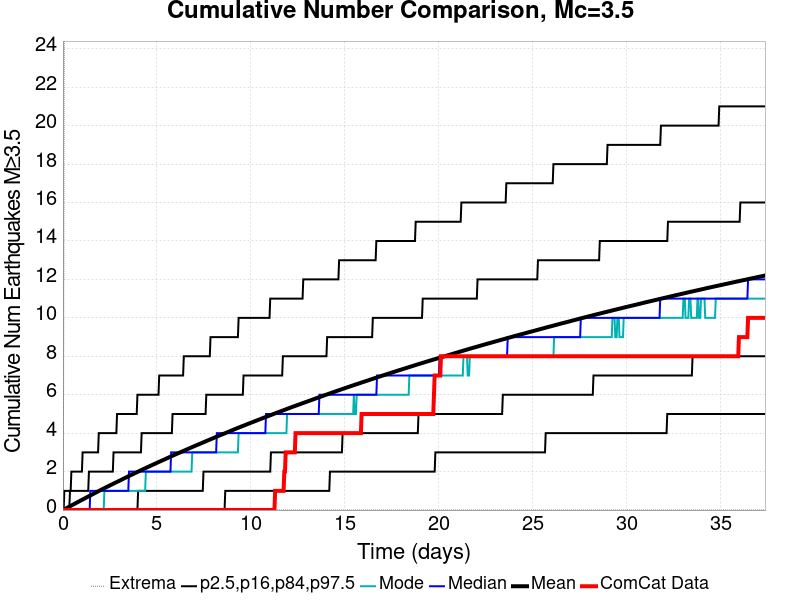

The table this chart was drawn from, first rows:
Time (days), ComCat Data, Simulation Mean, Simulation Median, Simulation Mode, Simulation Minimum, Simulation Maximum, 2.5 %-ile, 16 %-ile, 84 %-ile, 97.5 %-ile
0.0, 0.0, 0.0, 0.0, 0.0, 0.0, 0.0, 0.0, 0.0, 0.0, 0.0
0.03738, 0.0, 0.01856, 0.0, 0.0, 0.0, 7.0, 0.0, 0.0, 0.0, 0.0
0.07477, 0.0, 0.03833, 0.0, 0.0, 0.0, 27.0, 0.0, 0.0, 0.0, 1.0
0.1122, 0.0, 0.05806, 0.0, 0.0, 0.0, 30.0, 0.0, 0.0, 0.0, 1.0
0.1495, 0.0, 0.07813, 0.0, 0.0, 0.0, 32.0, 0.0, 0.0, 0.0, 1.0
0.1869, 0.0, 0.09727, 0.0, 0.0, 0.0, 34.0, 0.0, 0.0, 0.0, 1.0
0.2243, 0.0, 0.1163, 0.0, 0.0, 0.0, 34.0, 0.0, 0.0, 0.0, 1.0
0.2617, 0.0, 0.1357, 0.0, 0.0, 0.0, 45.0, 0.0, 0.0, 0.0, 1.0
0.2991, 0.0, 0.1561, 0.0, 0.0, 0.0, 50.0, 0.0, 0.0, 0.0, 1.0
0.3365, 0.0, 0.1759, 0.0, 0.0, 0.0, 52.0, 0.0, 0.0, 0.0, 1.0
0.3738, 0.0, 0.1963, 0.0, 0.0, 0.0, 53.0, 0.0, 0.0, 1.0, 1.0
0.4112, 0.0, 0.2159, 0.0, 0.0, 0.0, 53.0, 0.0, 0.0, 1.0, 1.0
0.4486, 0.0, 0.2355, 0.0, 0.0, 0.0, 53.0, 0.0, 0.0, 1.0, 2.0
0.486, 0.0, 0.2552, 0.0, 0.0, 0.0, 53.0, 0.0, 0.0, 1.0, 2.0
0.5234, 0.0, 0.2747, 0.0, 0.0, 0.0, 56.0, 0.0, 0.0, 1.0, 2.0
0.5608, 0.0, 0.2944, 0.0, 0.0, 0.0, 56.0, 0.0, 0.0, 1.0, 2.0
0.5982, 0.0, 0.3143, 0.0, 0.0, 0.0, 56.0, 0.0, 0.0, 1.0, 2.0
0.6355, 0.0, 0.3341, 0.0, 0.0, 0.0, 56.0, 0.0, 0.0, 1.0, 2.0
0.6729, 0.0, 0.3535, 0.0, 0.0, 0.0, 56.0, 0.0, 0.0, 1.0, 2.0
0.7103, 0.0, 0.3733, 0.0, 0.0, 0.0, 57.0, 0.0, 0.0, 1.0, 2.0
0.7477, 0.0, 0.3925, 0.0, 0.0, 0.0, 58.0, 0.0, 0.0, 1.0, 2.0
0.7851, 0.0, 0.4121, 0.0, 0.0, 0.0, 58.0, 0.0, 0.0, 1.0, 2.0
0.8225, 0.0, 0.4316, 0.0, 0.0, 0.0, 58.0, 0.0, 0.0, 1.0, 2.0
0.8598, 0.0, 0.4505, 0.0, 0.0, 0.0, 58.0, 0.0, 0.0, 1.0, 2.0
0.8972, 0.0, 0.4702, 0.0, 0.0, 0.0, 60.0, 0.0, 0.0, 1.0, 2.0
0.9346, 0.0, 0.4904, 0.0, 0.0, 0.0, 60.0, 0.0, 0.0, 1.0, 2.0
0.972, 0.0, 0.5096, 0.0, 0.0, 0.0, 61.0, 0.0, 0.0, 1.0, 2.0
1.009, 0.0, 0.5291, 0.0, 0.0, 0.0, 61.0, 0.0, 0.0, 1.0, 2.0
1.047, 0.0, 0.5483, 0.0, 0.0, 0.0, 62.0, 0.0, 0.0, 1.0, 3.0
1.084, 0.0, 0.5681, 0.0, 0.0, 0.0, 62.0, 0.0, 0.0, 1.0, 3.0
1.122, 0.0, 0.5869, 0.0, 0.0, 0.0, 62.0, 0.0, 0.0, 1.0, 3.0
1.159, 0.0, 0.6057, 0.0, 0.0, 0.0, 62.0, 0.0, 0.0, 1.0, 3.0
1.196, 0.0, 0.625, 0.0, 0.0, 0.0, 62.0, 0.0, 0.0, 1.0, 3.0
1.234, 0.0, 0.645, 0.0, 0.0, 0.0, 63.0, 0.0, 0.0, 1.0, 3.0
1.271, 0.0, 0.6642, 0.0, 0.0, 0.0, 63.0, 0.0, 0.0, 1.0, 3.0
1.308, 0.0, 0.6841, 0.0, 0.0, 0.0, 67.0, 0.0, 0.0, 1.0, 3.0
1.346, 0.0, 0.7025, 0.0, 0.0, 0.0, 67.0, 0.0, 0.0, 1.0, 3.0
1.383, 0.0, 0.7225, 0.0, 0.0, 0.0, 68.0, 0.0, 0.0, 2.0, 3.0
1.421, 0.0, 0.7414, 0.0, 0.0, 0.0, 68.0, 0.0, 0.0, 2.0, 3.0
1.458, 0.0, 0.7606, 1.0, 0.0, 0.0, 68.0, 0.0, 0.0, 2.0, 3.0
1.495, 0.0, 0.7797, 1.0, 0.0, 0.0, 69.0, 0.0, 0.0, 2.0, 3.0
1.533, 0.0, 0.7983, 1.0, 0.0, 0.0, 69.0, 0.0, 0.0, 2.0, 3.0
1.57, 0.0, 0.8171, 1.0, 0.0, 0.0, 69.0, 0.0, 0.0, 2.0, 3.0
1.608, 0.0, 0.8368, 1.0, 0.0, 0.0, 69.0, 0.0, 0.0, 2.0, 3.0
1.645, 0.0, 0.856, 1.0, 0.0, 0.0, 69.0, 0.0, 0.0, 2.0, 3.0
1.682, 0.0, 0.8748, 1.0, 0.0, 0.0, 69.0, 0.0, 0.0, 2.0, 3.0
1.72, 0.0, 0.8941, 1.0, 0.0, 0.0, 69.0, 0.0, 0.0, 2.0, 3.0
1.757, 0.0, 0.9134, 1.0, 0.0, 0.0, 69.0, 0.0, 0.0, 2.0, 3.0
1.794, 0.0, 0.9322, 1.0, 0.0, 0.0, 69.0, 0.0, 0.0, 2.0, 3.0
1.832, 0.0, 0.9512, 1.0, 0.0, 0.0, 69.0, 0.0, 0.0, 2.0, 3.0
1.869, 0.0, 0.971, 1.0, 0.0, 0.0, 69.0, 0.0, 0.0, 2.0, 3.0
1.907, 0.0, 0.9899, 1.0, 0.0, 0.0, 69.0, 0.0, 0.0, 2.0, 4.0
1.944, 0.0, 1.009, 1.0, 0.0, 0.0, 70.0, 0.0, 0.0, 2.0, 4.0
1.981, 0.0, 1.028, 1.0, 0.0, 0.0, 70.0, 0.0, 0.0, 2.0, 4.0
2.019, 0.0, 1.047, 1.0, 0.0, 0.0, 71.0, 0.0, 0.0, 2.0, 4.0
2.056, 0.0, 1.066, 1.0, 0.0, 0.0, 71.0, 0.0, 0.0, 2.0, 4.0
2.094, 0.0, 1.084, 1.0, 0.0, 0.0, 71.0, 0.0, 0.0, 2.0, 4.0
2.131, 0.0, 1.102, 1.0, 0.0, 0.0, 71.0, 0.0, 0.0, 2.0, 4.0
2.168, 0.0, 1.12, 1.0, 0.0, 0.0, 71.0, 0.0, 0.0, 2.0, 4.0
2.206, 0.0, 1.139, 1.0, 1.0, 0.0, 71.0, 0.0, 0.0, 2.0, 4.0
... 940 more rows
